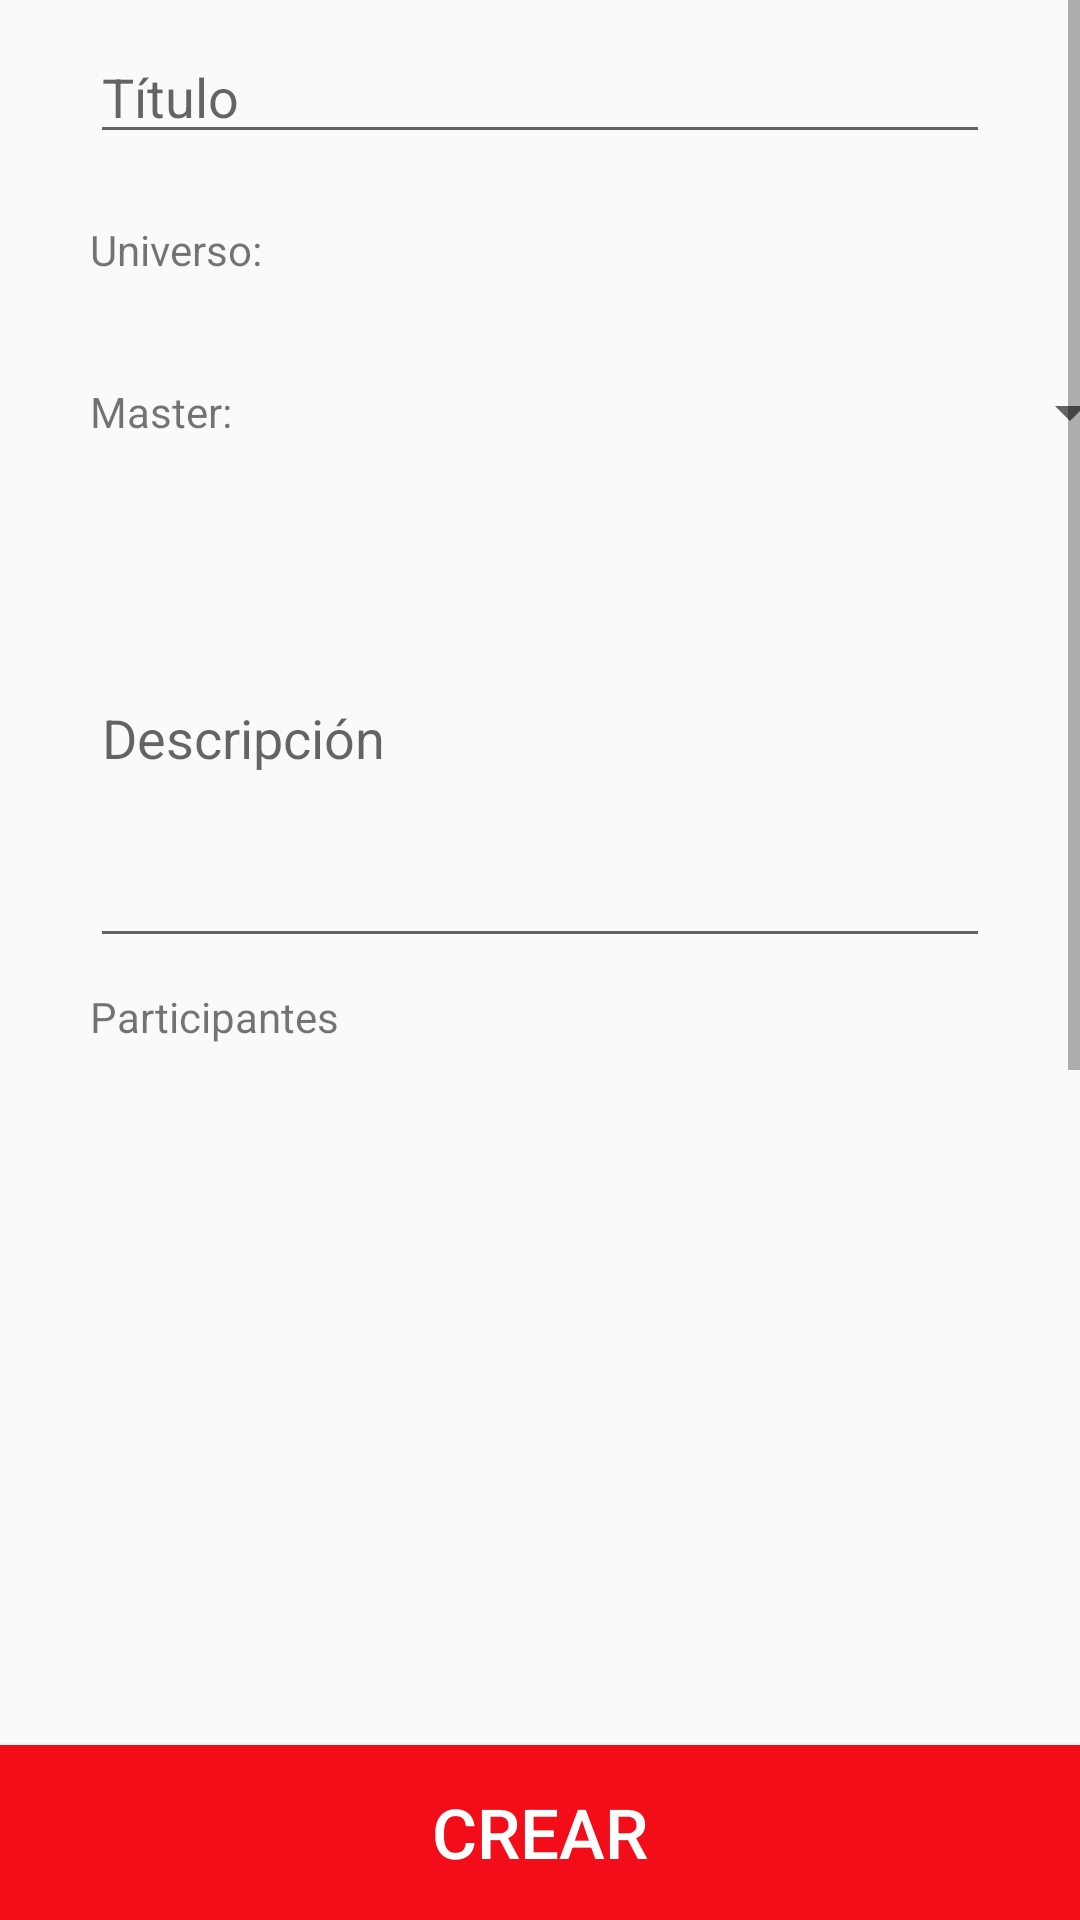

Layout XML and referenced resources for this Android screen:
<!-- AndroidManifest.xml: application theme AppTheme -->
<!-- res/layout/activity_create_rol_line.xml -->
<?xml version="1.0" encoding="utf-8"?>
<LinearLayout xmlns:android="http://schemas.android.com/apk/res/android"
    xmlns:app="http://schemas.android.com/apk/res-auto"
    xmlns:tools="http://schemas.android.com/tools"
    android:layout_width="match_parent"
    android:layout_height="match_parent"
    android:orientation="vertical"
    tools:context=".CreateRolLineActivity">
    <ScrollView
        android:layout_width="match_parent"
        android:layout_height="0sp"
        android:layout_weight="10">
        <LinearLayout
            android:layout_width="match_parent"
            android:layout_height="0sp"
            android:layout_weight="10"
            android:orientation="vertical">
            <EditText
                android:id="@+id/etTitle_createRole"
                android:layout_marginTop="10sp"
                android:layout_width="300sp"
                android:layout_height="wrap_content"
                android:layout_gravity="center"
                android:hint="Título" />
            <LinearLayout
                android:layout_marginTop="10sp"
                android:layout_width="300sp"
                android:layout_height="wrap_content"
                android:layout_gravity="center"
                android:orientation="horizontal">

                <TextView
                    android:layout_width="wrap_content"
                    android:layout_height="wrap_content"
                    android:layout_gravity="center"
                    android:text="Universo: " />

                <Spinner
                    android:id="@+id/spUniverses_createRole"
                    android:layout_width="300sp"
                    android:layout_height="wrap_content"
                    android:layout_gravity="center"
                    android:layout_marginVertical="10sp" />
            </LinearLayout>
            <LinearLayout
                android:layout_marginTop="10sp"
                android:layout_width="300sp"
                android:layout_height="wrap_content"
                android:layout_gravity="center"
                android:orientation="horizontal">

                <TextView
                    android:layout_width="wrap_content"
                    android:layout_height="wrap_content"
                    android:layout_gravity="center"
                    android:text="Master: " />

                <Spinner
                    android:id="@+id/spMaster_createRole"
                    android:layout_width="300sp"
                    android:layout_height="wrap_content"
                    android:layout_gravity="center"
                    android:layout_marginVertical="10sp" />
            </LinearLayout>
            <EditText
                android:id="@+id/etDesc_createRoles"
                android:layout_marginTop="10sp"
                android:layout_width="300sp"
                android:layout_height="150sp"
                android:hint="Descripción"
                android:layout_gravity="center"/>
            <LinearLayout
                android:layout_marginTop="10sp"
                android:layout_width="300sp"
                android:layout_height="wrap_content"
                android:orientation="vertical"
                android:layout_gravity="center">
                <TextView
                    android:layout_width="wrap_content"
                    android:layout_height="wrap_content"
                    android:text="Participantes"/>
                <ListView
                    android:id="@+id/lvPart_createRole"
                    android:layout_width="match_parent"
                    android:layout_height="600sp"></ListView>
            </LinearLayout>
        </LinearLayout>
    </ScrollView>

    <Button
        android:id="@+id/btCreate_createRole"
        android:layout_width="match_parent"
        android:layout_height="0sp"
        android:layout_weight="1"
        android:background="@color/colorPrimary"
        android:layout_gravity="bottom"
        android:text="CREAR"
        android:textSize="23sp"
        android:textColor="#FFFFFF"/>

</LinearLayout>
<!-- resources referenced by this layout -->
<resources>
  <color name="colorPrimary">#f20d19</color>
  <style name="AppTheme" parent="Base.Theme.AppCompat.Light.DarkActionBar">
          
          <item name="colorPrimary">@color/colorPrimary</item>
          <item name="colorPrimaryDark">@color/colorPrimaryDark</item>
          <item name="colorAccent">@color/colorAccent</item>
      </style>
  <color name="colorPrimaryDark">#b7000c</color>
  <color name="colorAccent">#8a73ff</color>
</resources>
